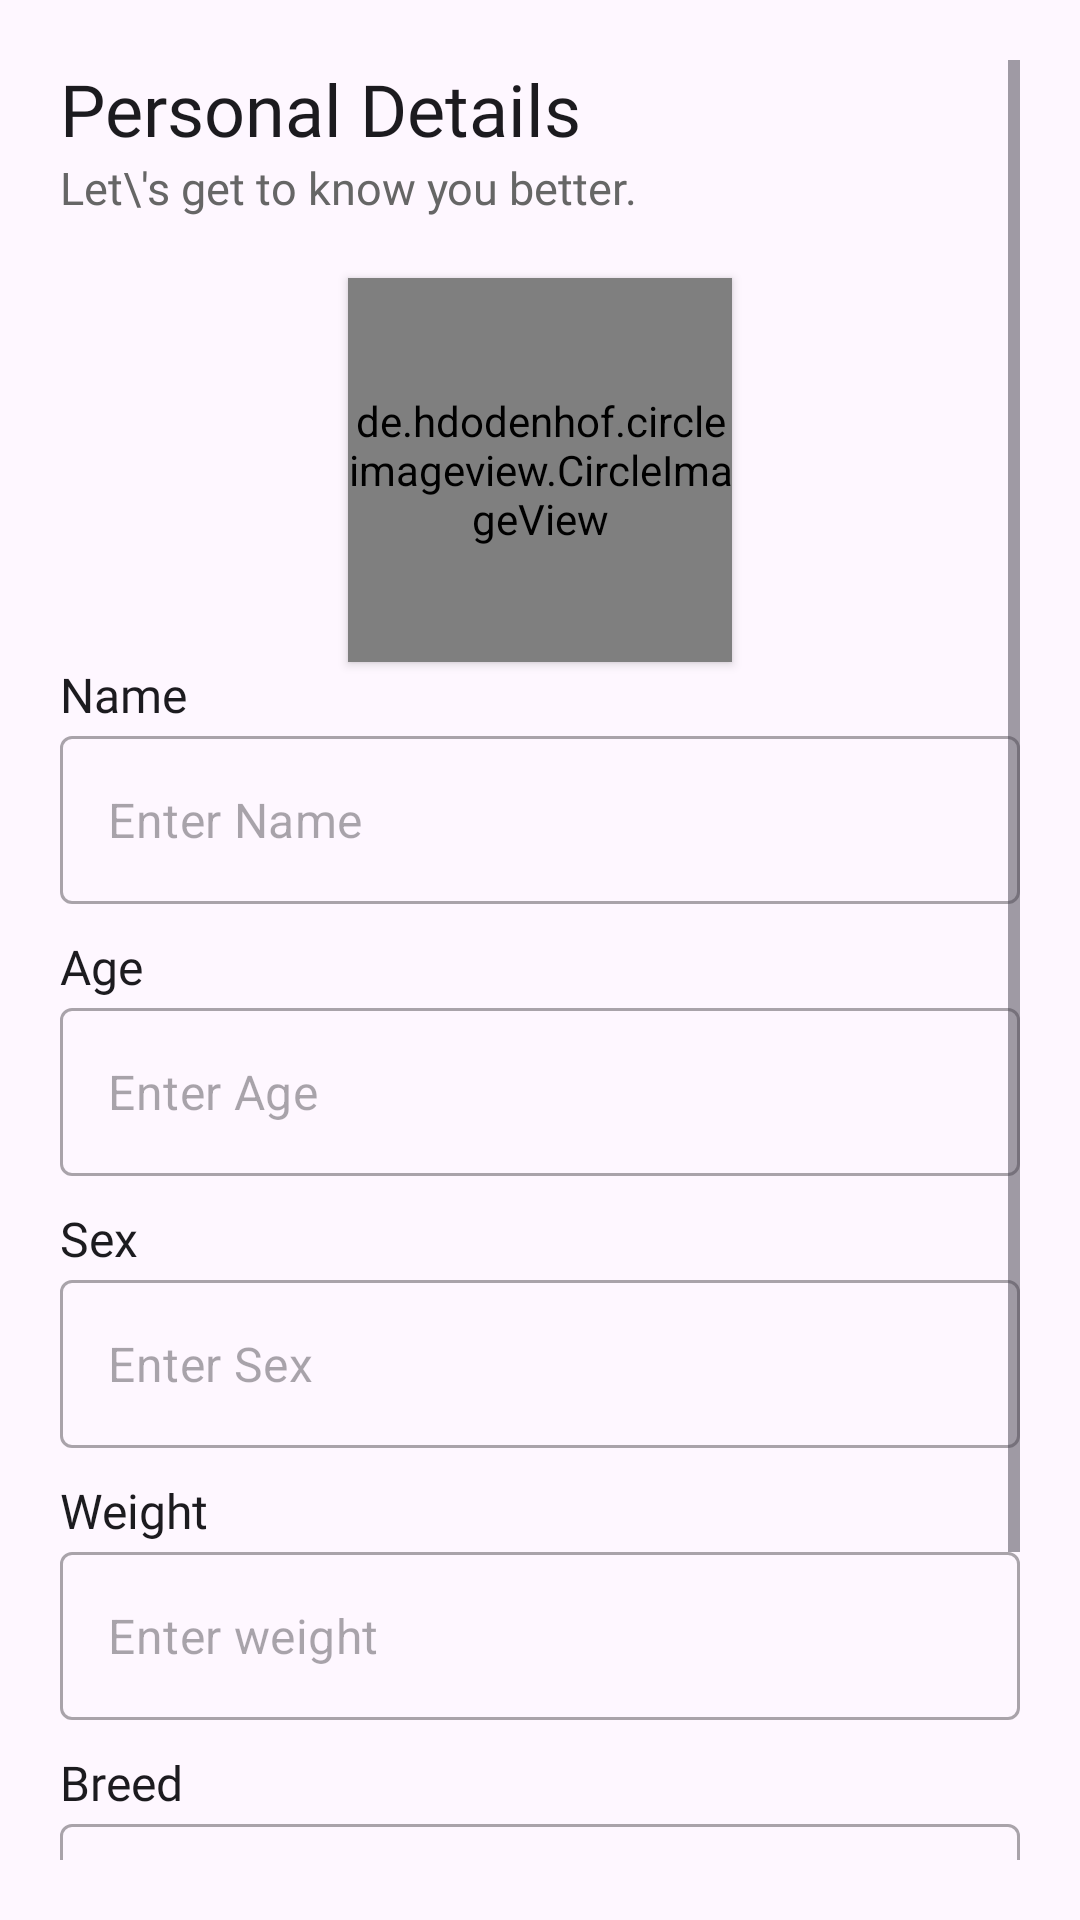

Write the Android layout XML for this screen, with the resource values it uses.
<!-- AndroidManifest.xml: application theme Theme.PetHub -->
<!-- res/layout/fragment_register_step_one.xml -->
<?xml version="1.0" encoding="utf-8"?>
<ScrollView xmlns:android="http://schemas.android.com/apk/res/android"
    xmlns:tools="http://schemas.android.com/tools"
    xmlns:app="http://schemas.android.com/apk/res-auto"
    android:layout_width="match_parent"
    android:layout_height="match_parent"
    android:padding="@dimen/dimen_20dp"
    tools:context=".view.register.RegisterStepOneFragment">

    <androidx.constraintlayout.widget.ConstraintLayout
        android:layout_width="match_parent"
        android:layout_height="wrap_content">

        <com.google.android.material.textview.MaterialTextView
            android:id="@+id/titleTextView"
            android:layout_width="wrap_content"
            android:layout_height="wrap_content"
            android:fontFamily="@font/roboto_black"
            android:text="Personal Details"
            android:textSize="24sp"
            android:textColor="@color/text_dark_color"
            app:layout_constraintStart_toStartOf="parent"
            app:layout_constraintTop_toTopOf="parent" />

        <TextView
            android:id="@+id/textView2"
            android:layout_width="wrap_content"
            android:layout_height="wrap_content"
            android:text="Let\'s get to know you better."
            android:textSize="15sp"
            android:textColor="#666666"
            android:fontFamily="@font/roboto_medium"
            app:layout_constraintStart_toStartOf="parent"
            app:layout_constraintTop_toBottomOf="@+id/titleTextView" />

        <de.hdodenhof.circleimageview.CircleImageView
            android:id="@+id/imageView2"
            android:layout_width="128dp"
            android:layout_height="128dp"
            android:layout_margin="20dp"
            android:src="@drawable/img_image_placeholder"
            android:elevation="2dp"
            app:layout_constraintEnd_toEndOf="parent"
            app:layout_constraintStart_toStartOf="parent"
            app:layout_constraintTop_toBottomOf="@+id/textView2" />

        <com.google.android.material.textview.MaterialTextView
            android:id="@+id/firstNameTextView"
            android:layout_width="wrap_content"
            android:layout_height="wrap_content"
            android:text="Name"
            android:textSize="16sp"
            android:textColor="@color/text_dark_color"
            android:fontFamily="@font/roboto_medium"
            app:layout_constraintStart_toStartOf="parent"
            app:layout_constraintTop_toBottomOf="@+id/imageView2" />

        <com.google.android.material.textfield.TextInputLayout
            android:id="@+id/textInputLayout1"
            style="@style/Widget.MaterialComponents.TextInputLayout.OutlinedBox"
            android:layout_width="0dp"
            android:layout_height="wrap_content"
            android:layout_marginTop="3dp"
            app:hintEnabled="false"
            app:layout_constraintEnd_toEndOf="parent"
            app:layout_constraintStart_toStartOf="parent"
            app:layout_constraintTop_toBottomOf="@+id/firstNameTextView">

            <com.google.android.material.textfield.TextInputEditText
                android:id="@+id/editTextName"
                android:layout_width="match_parent"
                android:layout_height="56dp"
                android:hint="Enter Name"
                android:inputType="text"
                android:lines="1"
                android:scrollbars="horizontal"
                android:singleLine="true"
                app:boxStrokeWidth="1dp"
                app:boxStrokeWidthFocused="2dp" />

        </com.google.android.material.textfield.TextInputLayout>

        <com.google.android.material.textview.MaterialTextView
            android:id="@+id/lastNameTextView"
            android:layout_width="wrap_content"
            android:layout_height="wrap_content"
            android:layout_marginTop="10dp"
            android:text="Age"
            android:textSize="16sp"
            android:textColor="@color/text_dark_color"
            android:fontFamily="@font/roboto_medium"
            app:layout_constraintStart_toStartOf="parent"
            app:layout_constraintTop_toBottomOf="@+id/textInputLayout1" />

        <com.google.android.material.textfield.TextInputLayout
            android:id="@+id/textInputLayout12"
            style="@style/Widget.MaterialComponents.TextInputLayout.OutlinedBox"
            android:layout_width="0dp"
            android:layout_height="wrap_content"
            android:layout_marginTop="3dp"
            app:hintEnabled="false"
            app:layout_constraintEnd_toEndOf="parent"
            app:layout_constraintStart_toStartOf="parent"
            app:layout_constraintTop_toBottomOf="@+id/lastNameTextView">

            <com.google.android.material.textfield.TextInputEditText
                android:id="@+id/ditTextAge"
                android:layout_width="match_parent"
                android:layout_height="56dp"
                android:hint="Enter Age"
                android:inputType="text"
                android:lines="1"
                android:scrollbars="horizontal"
                android:singleLine="true"
                app:boxStrokeWidth="1dp"
                app:boxStrokeWidthFocused="2dp" />

        </com.google.android.material.textfield.TextInputLayout>

        <com.google.android.material.textview.MaterialTextView
            android:id="@+id/bdayTextView"
            android:layout_width="wrap_content"
            android:layout_height="wrap_content"
            android:layout_marginTop="10dp"
            android:text="Sex"
            android:textSize="16sp"
            android:textColor="@color/text_dark_color"
            android:fontFamily="@font/roboto_medium"
            app:layout_constraintStart_toStartOf="parent"
            app:layout_constraintTop_toBottomOf="@+id/textInputLayout12" />

        <com.google.android.material.textfield.TextInputLayout
            android:id="@+id/textInputLayout3"
            style="@style/Widget.MaterialComponents.TextInputLayout.OutlinedBox"
            android:layout_width="0dp"
            android:layout_height="wrap_content"
            android:layout_marginTop="3dp"
            app:hintEnabled="false"
            app:layout_constraintEnd_toEndOf="parent"
            app:layout_constraintStart_toStartOf="parent"
            app:layout_constraintTop_toBottomOf="@+id/bdayTextView">

            <com.google.android.material.textfield.TextInputEditText
                android:id="@+id/editTextSex"
                android:layout_width="match_parent"
                android:layout_height="56dp"
                android:hint="Enter Sex"
                android:inputType="none"
                android:lines="1"
                android:clickable="false"
                android:scrollbars="horizontal"
                android:singleLine="true"
                android:focusable="false"
                android:focusableInTouchMode="false"
                app:boxStrokeWidth="1dp"
                app:boxStrokeWidthFocused="2dp" />

        </com.google.android.material.textfield.TextInputLayout>

        <com.google.android.material.textview.MaterialTextView
            android:id="@+id/weightTextView"
            android:layout_width="wrap_content"
            android:layout_height="wrap_content"
            android:layout_marginTop="10dp"
            android:text="Weight"
            android:textSize="16sp"
            android:textColor="@color/text_dark_color"
            android:fontFamily="@font/roboto_medium"
            app:layout_constraintStart_toStartOf="parent"
            app:layout_constraintTop_toBottomOf="@+id/textInputLayout3" />

        <com.google.android.material.textfield.TextInputLayout
            android:id="@+id/textInputLayout5"
            style="@style/Widget.MaterialComponents.TextInputLayout.OutlinedBox"
            android:layout_width="0dp"
            android:layout_height="wrap_content"
            android:layout_marginTop="3dp"
            app:hintEnabled="false"
            app:layout_constraintEnd_toEndOf="parent"
            app:layout_constraintStart_toStartOf="parent"
            app:layout_constraintTop_toBottomOf="@+id/weightTextView">

            <com.google.android.material.textfield.TextInputEditText
                android:id="@+id/editTextWeight"
                android:layout_width="match_parent"
                android:layout_height="56dp"
                android:hint="Enter weight"
                android:inputType="none"
                android:lines="1"
                android:clickable="false"
                android:scrollbars="horizontal"
                android:singleLine="true"
                android:focusable="false"
                android:focusableInTouchMode="false"
                app:boxStrokeWidth="1dp"
                app:boxStrokeWidthFocused="2dp" />

        </com.google.android.material.textfield.TextInputLayout>

        <com.google.android.material.textview.MaterialTextView
            android:id="@+id/breedTextView"
            android:layout_width="wrap_content"
            android:layout_height="wrap_content"
            android:layout_marginTop="10dp"
            android:text="Breed"
            android:textSize="16sp"
            android:textColor="@color/text_dark_color"
            android:fontFamily="@font/roboto_medium"
            app:layout_constraintStart_toStartOf="parent"
            app:layout_constraintTop_toBottomOf="@+id/textInputLayout5" />

        <com.google.android.material.textfield.TextInputLayout
            android:id="@+id/textInputLayout6"
            style="@style/Widget.MaterialComponents.TextInputLayout.OutlinedBox"
            android:layout_width="0dp"
            android:layout_height="wrap_content"
            android:layout_marginTop="3dp"
            app:hintEnabled="false"
            app:layout_constraintEnd_toEndOf="parent"
            app:layout_constraintStart_toStartOf="parent"
            app:layout_constraintTop_toBottomOf="@+id/breedTextView">

            <com.google.android.material.textfield.TextInputEditText
                android:id="@+id/editTextBreed"
                android:layout_width="match_parent"
                android:layout_height="56dp"
                android:hint="Enter Breed"
                android:inputType="none"
                android:lines="1"
                android:clickable="false"
                android:scrollbars="horizontal"
                android:singleLine="true"
                android:focusable="false"
                android:focusableInTouchMode="false"
                app:boxStrokeWidth="1dp"
                app:boxStrokeWidthFocused="2dp" />

        </com.google.android.material.textfield.TextInputLayout>

        <Button
            android:id="@+id/next_button"
            android:layout_width="wrap_content"
            android:layout_height="wrap_content"
            android:text="Next"
            android:backgroundTint="@color/primary_main_color"
            android:layout_marginTop="60dp"
            android:layout_marginStart="290dp"
            android:paddingLeft="25dp"
            android:paddingTop="13dp"
            android:paddingRight="25dp"
            android:paddingBottom="13dp"
            android:textColor="@android:color/white"
            android:textSize="16sp"
            android:textStyle="bold"
            android:drawableEnd="@drawable/ic_next_button"
            app:layout_constraintTop_toBottomOf="@+id/textInputLayout6"
            app:layout_constraintEnd_toEndOf="parent"
            app:layout_constraintStart_toStartOf="parent" />

    </androidx.constraintlayout.widget.ConstraintLayout>

</ScrollView>
<!-- resources referenced by this layout -->
<resources>
  <color name="primary_main_color">#FF8225</color>
  <color name="text_dark_color">#1C1B1F</color>
  <dimen name="dimen_20dp">20dp</dimen>
  <style name="Theme.PetHub" parent="Base.Theme.PetHub" />
  <style name="Base.Theme.PetHub" parent="Theme.Material3.Light.NoActionBar">
          <item name="android:forceDarkAllowed" tools:targetApi="q">false</item>
          <item name="android:windowLightStatusBar">false</item>
          <item name="android:windowTranslucentStatus">true</item>
          <item name="android:navigationBarColor">@color/primary_main_color</item>
          <item name="android:statusBarColor">@android:color/transparent</item>
          <item name="bottomNavigationStyle">@style/Widget.App.BottomNavigationView</item>&gt;
      </style>
  <style name="Widget.App.BottomNavigationView" parent="Widget.Material3.BottomNavigationView">
          <item name="materialThemeOverlay">@style/ThemeOverlay.App.BottomNavigationView</item>
      </style>
  <style name="ThemeOverlay.App.BottomNavigationView" parent="">
          <item name="colorSurface">@color/white</item>
          <item name="colorOnSurfaceVariant">@color/background_color</item>
      </style>
  <color name="white">#FFFFFFFF</color>
  <color name="background_color">#FFF6E9</color>
</resources>
